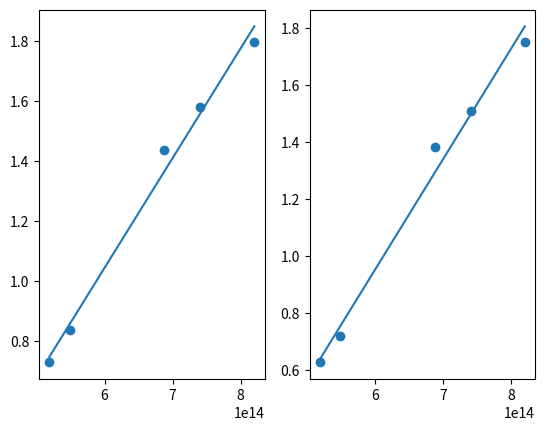

Write Python code to recreate this figure.
# Use data acquired on 07/17/23
# First order:
# Yellow: 0.730, 0.725, 0.723
# Green: 0.838, 0.834, 0.834
# Blue: 1.436, 1.438, 1.438
# Violet: 1.578, 1.579, 1.580
# UV: 1.795, 1.794, 1.798
#
# Second order:
# Yellow: 0.627
# Green: 0.720
# Blue: 1.385
# Violet: 1.508
# UV: 1.753

import numpy as np
import matplotlib.pyplot as plt
from scipy.optimize import curve_fit

def func(x, a, b):
    return a*x+b

c = 299792458.0
h = 6.62607015e-34
e = 1.602e-19

first_order = np.array([0.730, 0.838, 1.436, 1.578, 1.795])
second_order = np.array([0.627, 0.720, 1.385, 1.508, 1.753])

wavelengths = np.array([578.0e-9, 546.1e-9, 435.8e-9, 404.7e-9, 365.5e-9])
freq = c/wavelengths

popt1, pcov1 = curve_fit(func, freq, first_order)
perr1 = np.sqrt(np.diag(pcov1))
popt2, pcov2 = curve_fit(func, freq, second_order)
perr2 = np.sqrt(np.diag(pcov2))

fig = plt.figure()
ax1 = fig.add_subplot(121)
ax1.scatter(freq, first_order)
ax1.plot(freq, popt1[1]+popt1[0]*freq)

ax2 = fig.add_subplot(122)
ax2.scatter(freq, second_order)
ax2.plot(freq, popt2[1]+popt2[0]*freq)

print(f'The work function for the first order is {popt1[1]*e:.3e} +/- {perr1[1]*e:.3e}')
print(f'Planck constant for the first order is {popt1[0]*e:.3e} +/- {perr1[0]*e:.3e}')
print(f'The work function for the second order is {popt2[1]:.3e} +/- {perr2[1]*e:.3e}')
print(f'Planck constant for the second order is {popt2[0]*e:.3e} +/- {perr2[0]*e:.3e}')

plt.show()
